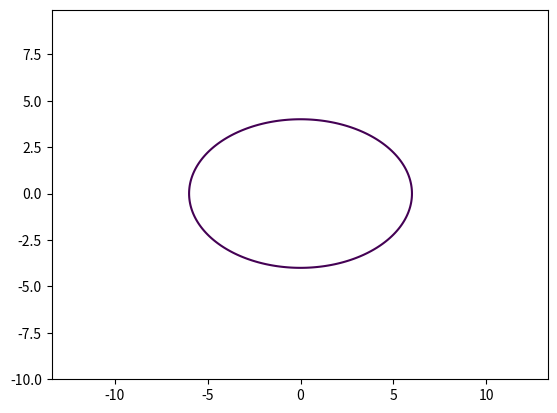

The script that saved this image:
import matplotlib.pyplot as plt
import numpy as np

def elips_plotter (a = 6, b = 4):
    x = np.arange(-10, 10, 0.1)
    y = np.arange(-10, 10, 0.1)

    X, Y = np.meshgrid(x, y)

    fxy = X**2/a**2 + Y**2/b**2

    plt.contour(X, Y, fxy, levels = [1])
    plt.axis('equal')

    plt.savefig('fig_task3.png')

if __name__ == '__main__':
    elips_plotter()